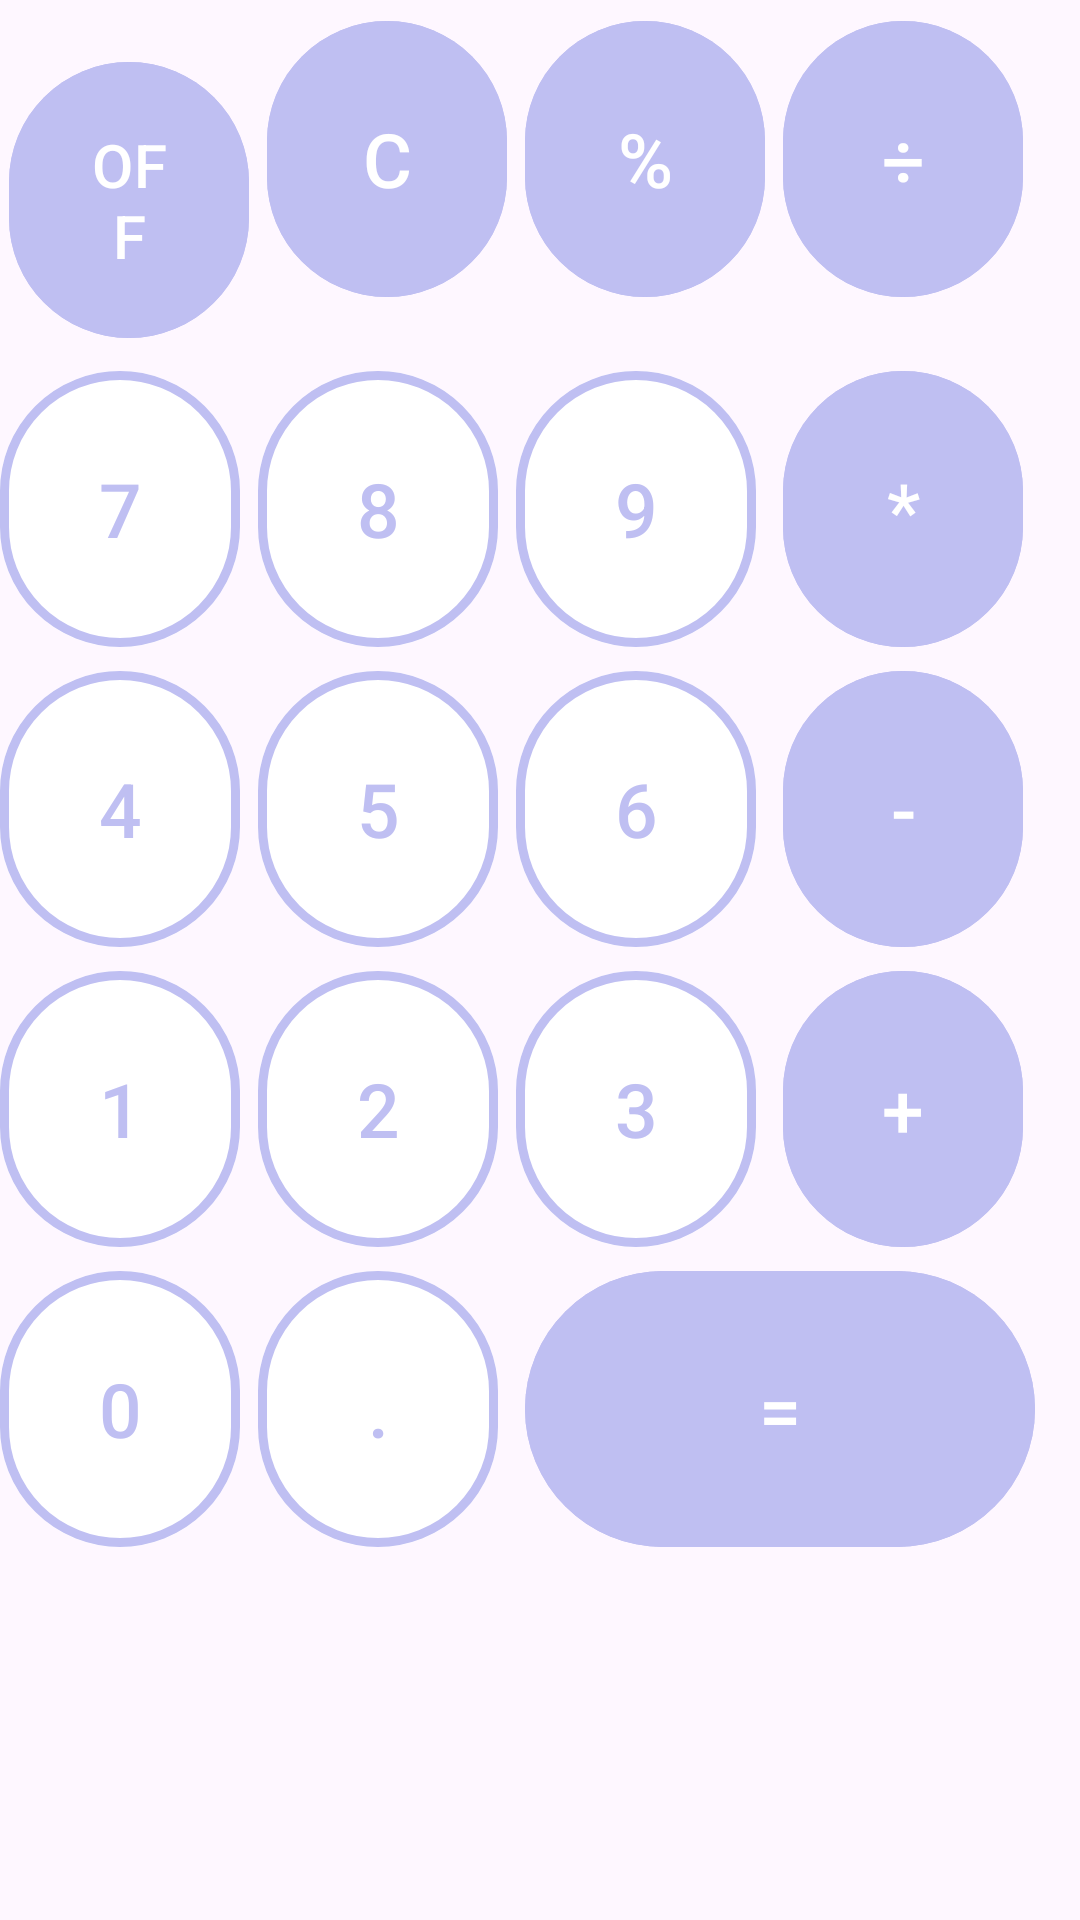

Reconstruct the res/layout file that produces this screen, plus the resources it refers to.
<!-- AndroidManifest.xml: application theme Theme.Pr12_angelika -->
<!-- res/layout/buttons_layout.xml -->
<?xml version="1.0" encoding="utf-8"?>
<RelativeLayout
    xmlns:android="http://schemas.android.com/apk/res/android"
    xmlns:app="http://schemas.android.com/apk/res-auto"
    android:layout_width="match_parent"
    android:layout_height="wrap_content">

    <GridLayout
        android:layout_width="match_parent"
        android:layout_height="wrap_content"
        android:rowCount="5"
        android:columnCount="4">

        <com.google.android.material.button.MaterialButton
            android:id="@+id/off"
            android:layout_width="80dp"
            android:layout_height="100dp"
            android:layout_row="0"
            android:layout_column="0"
            android:layout_margin="3dp"
            android:backgroundTint="#bfbff2"
            android:text="OFF"
            android:textColor="@color/white"
            android:textSize="20sp" />

        <com.google.android.material.button.MaterialButton
            android:id="@+id/clear"
            android:layout_width="80dp"
            android:layout_height="100dp"
            android:text="C"
            android:textColor="@color/white"
            android:backgroundTint="#bfbff2"
            android:textSize="25sp"
            android:layout_margin="3dp"
            android:layout_row="0"
            android:layout_column="1" />

        <com.google.android.material.button.MaterialButton
            android:id="@+id/percent"
            android:layout_width="80dp"
            android:layout_height="100dp"
            android:text="%"
            android:textColor="@color/white"
            android:backgroundTint="#bfbff2"
            android:textSize="25sp"
            android:layout_margin="3dp"
            android:layout_row="0"
            android:layout_column="2" />

        <com.google.android.material.button.MaterialButton
            android:id="@+id/division"
            android:layout_width="80dp"
            android:layout_height="100dp"
            android:text="÷"
            android:textColor="@color/white"
            android:backgroundTint="#bfbff2"
            android:textSize="25sp"
            android:layout_margin="3dp"
            android:layout_row="0"
            android:layout_column="3"/>

        <com.google.android.material.button.MaterialButton
            android:id="@+id/btn7"
            android:layout_width="80dp"
            android:layout_height="100dp"
            android:layout_row="1"
            android:layout_column="0"
            android:text="7"
            android:textSize="25sp"
            android:textColor="#bfbff2"
            android:backgroundTint="@color/white"
            app:strokeColor="#bfbff2"
            app:strokeWidth="3dp"/>

        <com.google.android.material.button.MaterialButton
            android:id="@+id/btn8"
            android:layout_width="80dp"
            android:layout_height="100dp"
            android:layout_row="1"
            android:layout_column="1"
            android:text="8"
            android:textSize="25sp"
            android:textColor="#bfbff2"
            android:backgroundTint="@color/white"
            app:strokeColor="#bfbff2"
            app:strokeWidth="3dp"/>

        <com.google.android.material.button.MaterialButton
            android:id="@+id/btn9"
            android:layout_width="80dp"
            android:layout_height="100dp"
            android:layout_row="1"
            android:layout_column="2"
            android:text="9"
            android:textSize="25sp"
            android:textColor="#bfbff2"
            android:backgroundTint="@color/white"
            app:strokeColor="#bfbff2"
            app:strokeWidth="3dp"/>

        <com.google.android.material.button.MaterialButton
            android:id="@+id/multiply"
            android:layout_width="80dp"
            android:layout_height="100dp"
            android:text="*"
            android:textColor="@color/white"
            android:backgroundTint="#bfbff2"
            android:textSize="25sp"
            android:layout_marginLeft="3dp"
            android:layout_row="1"
            android:layout_column="3" />

        <com.google.android.material.button.MaterialButton
            android:id="@+id/btn4"
            android:layout_width="80dp"
            android:layout_height="100dp"
            android:layout_row="2"
            android:layout_column="0"
            android:text="4"
            android:textSize="25sp"
            android:textColor="#bfbff2"
            android:backgroundTint="@color/white"
            app:strokeColor="#bfbff2"
            app:strokeWidth="3dp"/>

        <com.google.android.material.button.MaterialButton
            android:id="@+id/btn5"
            android:layout_width="80dp"
            android:layout_height="100dp"
            android:layout_row="2"
            android:layout_column="1"
            android:text="5"
            android:textSize="25sp"
            android:textColor="#bfbff2"
            android:backgroundTint="@color/white"
            app:strokeColor="#bfbff2"
            app:strokeWidth="3dp"/>

        <com.google.android.material.button.MaterialButton
            android:id="@+id/btn6"
            android:layout_width="80dp"
            android:layout_height="100dp"
            android:layout_row="2"
            android:layout_column="2"
            android:text="6"
            android:textSize="25sp"
            android:textColor="#bfbff2"
            android:backgroundTint="@color/white"
            app:strokeColor="#bfbff2"
            app:strokeWidth="3dp"/>

        <com.google.android.material.button.MaterialButton
            android:id="@+id/subtract"
            android:layout_width="80dp"
            android:layout_height="100dp"
            android:text="-"
            android:textColor="@color/white"
            android:backgroundTint="#bfbff2"
            android:textSize="25sp"
            android:layout_marginLeft="3dp"
            android:layout_row="2"
            android:layout_column="3" />

        <com.google.android.material.button.MaterialButton
            android:id="@+id/btn1"
            android:layout_width="80dp"
            android:layout_height="100dp"
            android:layout_row="3"
            android:layout_column="0"
            android:text="1"
            android:textSize="25sp"
            android:textColor="#bfbff2"
            android:backgroundTint="@color/white"
            app:strokeColor="#bfbff2"
            app:strokeWidth="3dp"/>

        <com.google.android.material.button.MaterialButton
            android:id="@+id/btn2"
            android:layout_width="80dp"
            android:layout_height="100dp"
            android:layout_row="3"
            android:layout_column="1"
            android:text="2"
            android:textSize="25sp"
            android:textColor="#bfbff2"
            android:backgroundTint="@color/white"
            app:strokeColor="#bfbff2"
            app:strokeWidth="3dp"/>

        <com.google.android.material.button.MaterialButton
            android:id="@+id/btn3"
            android:layout_width="80dp"
            android:layout_height="100dp"
            android:layout_row="3"
            android:layout_column="2"
            android:text="3"
            android:textSize="25sp"
            android:textColor="#bfbff2"
            android:backgroundTint="@color/white"
            app:strokeColor="#bfbff2"
            app:strokeWidth="3dp"/>

        <com.google.android.material.button.MaterialButton
            android:id="@+id/add"
            android:layout_width="80dp"
            android:layout_height="100dp"
            android:text="+"
            android:textColor="@color/white"
            android:backgroundTint="#bfbff2"
            android:textSize="25sp"
            android:layout_marginLeft="3dp"
            android:layout_row="3"
            android:layout_column="3" />

        <com.google.android.material.button.MaterialButton
            android:id="@+id/btn0"
            android:layout_width="80dp"
            android:layout_height="100dp"
            android:layout_row="4"
            android:layout_column="0"
            android:text="0"
            android:textSize="25sp"
            android:textColor="#bfbff2"
            android:backgroundTint="@color/white"
            app:strokeColor="#bfbff2"
            app:strokeWidth="3dp"/>

        <com.google.android.material.button.MaterialButton
            android:id="@+id/btnPoint"
            android:layout_width="80dp"
            android:layout_height="100dp"
            android:layout_row="4"
            android:layout_column="1"
            android:text="."
            android:textSize="25sp"
            android:textColor="#bfbff2"
            android:backgroundTint="@color/white"
            app:strokeColor="#bfbff2"
            app:strokeWidth="3dp"/>

        <com.google.android.material.button.MaterialButton
            android:id="@+id/equal"
            android:layout_width="170dp"
            android:layout_height="100dp"
            android:text="="
            android:textColor="@color/white"
            android:backgroundTint="#bfbff2"
            android:textSize="25sp"
            android:layout_marginLeft="3dp"
            android:layout_row="4"
            android:layout_column="2"
            android:layout_columnSpan="2" />

    </GridLayout>
</RelativeLayout>
<!-- resources referenced by this layout -->
<resources>
  <style name="Theme.Pr12_angelika" parent="Base.Theme.Pr12_angelika" />
  <style name="Base.Theme.Pr12_angelika" parent="Theme.Material3.DayNight.NoActionBar">
          
          <item name="colorPrimary">@color/lavender</item>
          <item name="colorPrimaryVariant">@color/lavender</item>
          <item name="colorOnPrimary">@color/white</item>
          
          <item name="colorSecondary">@color/teal_200</item>
          <item name="colorSecondaryVariant">@color/teal_700</item>
          <item name="colorOnSecondary">@color/black</item>
          
          <item name="android:statusBarColor">?attr/colorPrimaryVariant</item>
  
      </style>
  <!-- not gathered from this repository: default colours our renderer supplied (Android Studio template values) -->
  <color name="teal_200">#FF03DAC5</color>
  <color name="teal_700">#FF018786</color>
  <color name="black">#FF000000</color>
  <color name="white">#FFFFFFFF</color>
</resources>
